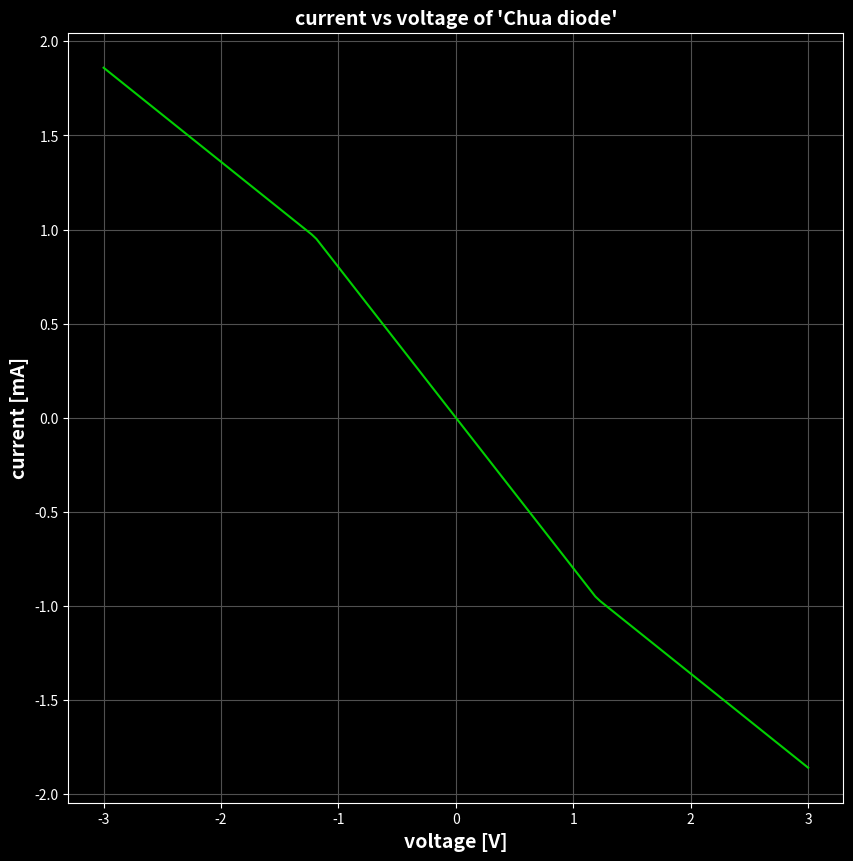
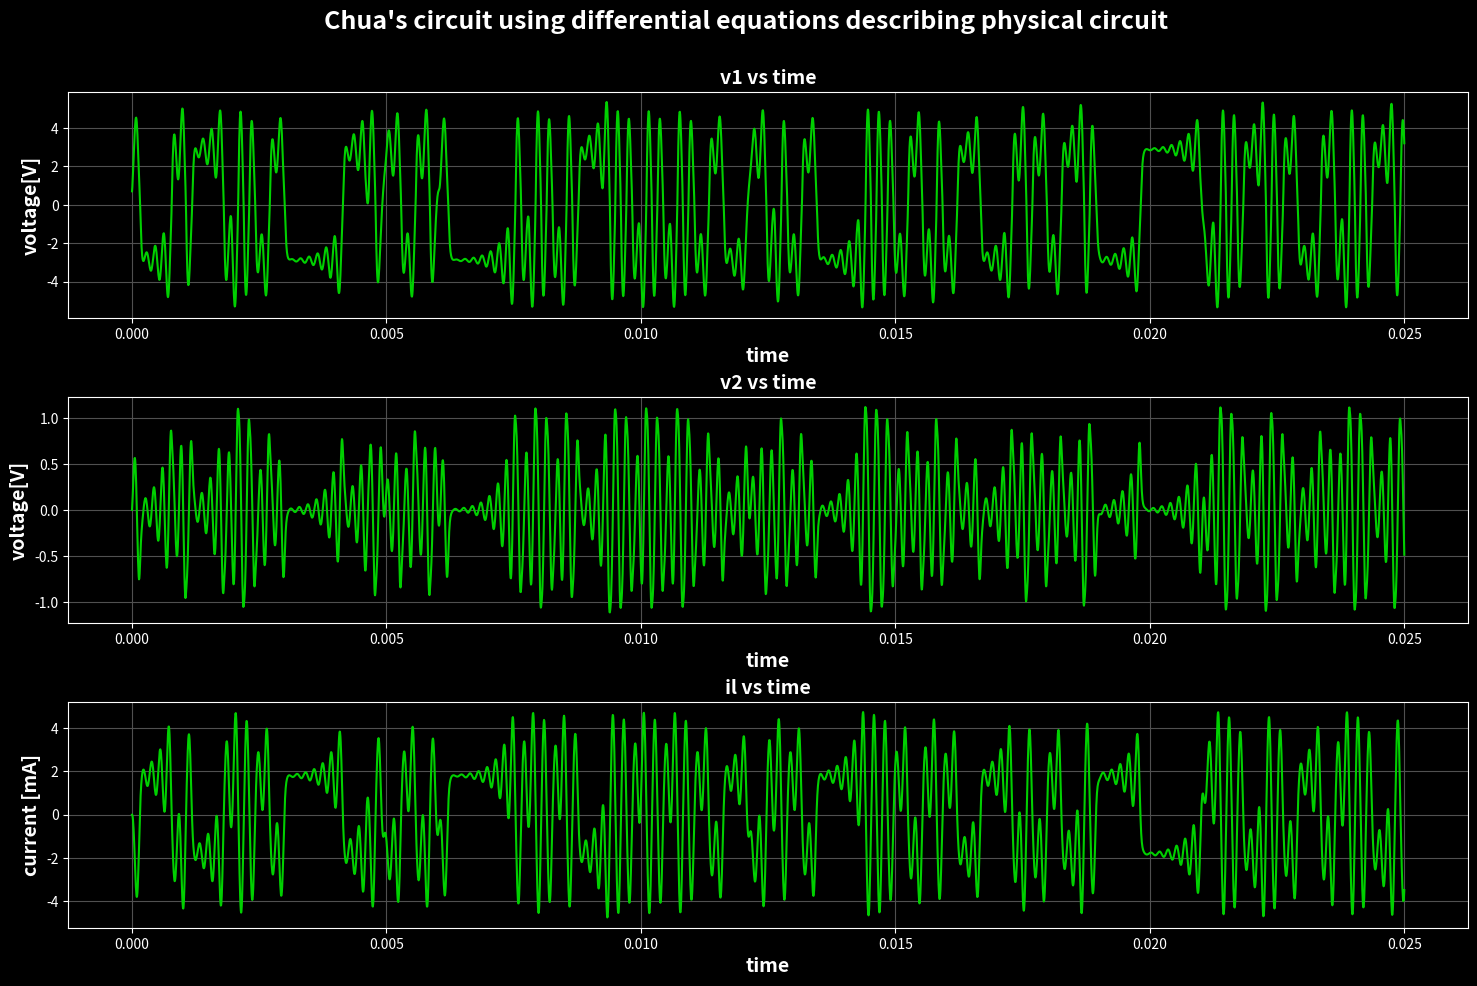

These charts were generated, in order, by the following Python code: (Note: this script raises an exception after producing the figures.)
# Chua circuit using equations for physical circuit

# Circuit
# -------
#G is a piecewise linear
# negative resistance implemented using opamp(s)
# it supplies energy to the circuit and provides gain and non linearity
#
#     il       v2                      v1      iG
# +--->---------+---------- R ---------+------->------+
# |             |                      |              |    
# |             v iC2                  v iC1          |    
# |             |                      |              |    
# L             C2                     C1             G   
# |             |                      |              |
# |             |                      |              |
# |             |                      |              |    
# +-------------+----------------------+--------------+---o Gnd
#
# iC2 = C2*dv2/dt,   iC1 = C1*dv1/dt,   v2 = -L*dil/dt
# sum of currents into node is zero:
# iC1 = (v2 - v1) / R - iG
# iC2 = il + (v1 - v2) / R
# The current iG is a function of voltage across G which is v1
# iG = f(v1)
# combining above gives system of ODEs:
#
# System of Differential equations
# --------------------------------
# 
# C1*dv1/dt = 1/R * (v2 - v1) - f(v1)
# C2*dv2/dt = 1/R * (v1 - v2) + il
# L*dil/dt = -v2 - rs * il
#
# v1: voltage across C1
# v2: voltage across C2
# il: current throught L
# f: current through piecewise linear
#    negative resistance G
#
# a circuit implementation also simulated in LTspice:
#
#                             2                6
#                             +---- 290 Ohm ---+
#                             |                |
#                             +---------> +    |
#                             |           VCVS E = 1.241
#                             |      +--> -    |    
#                             |      |         |    
#                             |      +---+-----+------o Gnd
#                             |
#                             |
#                             |           o +9V
#                             |           |
#                             |           47K
#        1            2       |           |
# +------+---- R1 ----+-------+------>|---+-- 3K3 ----o Gnd
# |      |            |       |      
# |      |            |       +------|<---+-- 3K3 ----o Gnd      
# |      |            |                   |     
# |      |            |                   47K
# L1     C2           C1                  |
# |      |            |                   o -9V
# |      |            |     
# |      |            |     
# |      |            |     
# +------+------------+---------o Gnd
#
# ^^^ Resonance LC circuit ^^^    
#                             ^^^ non linear negative impedance ^^^                                   
#
# Derive the I=f(V) characteristic of piece wise linear negative resistance G
#
# Around VCVS E:
# V6 = 1.241 * V2
# Current throught 290 Ohm:
# I = (V6-V2)/290 = V2*(1.241-1)/290 = V2*831.0e-06
# G1 = -I/V2 = -831.0e-06 1/Ohm = -1 / (1203 Ohm)
# so G1 is approx. -800 1/Ohm
# If diodes do not conduct, voltage across 3K3 resistors:
# v(3k3) = 3.3/(3.3+47)*(+-9V) = +-0.59V
# diodes conduct if
# V2 > vdiode + 0.59V approx. 1.2V
# V2 < -vdiode - 0.59V approx. -1.2V
# If diodes conduct, extra load seen:
# 3k3 // 47k = 1/(1/3300+1/47e3) = 3083 Ohm
# combination G1 and extra resistor load:
# Z2 = (1/G1) // 3083 Ohm = 1/(-831.0e-06 1/Ohm + 1/3083 Ohm)
# Z2 = -1973.8 Ohm = -1/(506.6e-06 Ohm)
# G2 = 1/Z2 = -506.6e-06 1/Ohm
# so G2 is approx. -500e-6 1/Ohm
#
# Current through G ifo. voltage across G
# ---------------------------------------
#
#             +         . I(G)=f(v)
#                +      .
#                   +   .
#                    +  .
#                     + .
#                      +.    1.2V 
# ..........................+................ v
#                       .+  . 
#                       . + . I/V = G1 = -800e-6 1/Ohm
#                       .  +.
#                       .   +
#                       .      +
#                       .         + I/V = G2 = -500e-6 1/Ohm
#                       .            +

import numpy as np # vectorized calculations
import matplotlib.pyplot as plt # plotting
from scipy.integrate import solve_ivp # function to solve system of ODEs


# defines piecewise negative resistance of "Chua diode"
# often implemented physically using opamp(s)
G1 = -800e-6 # 1/Ohm negative conductance if v > 1.2 or v < -1.2
G2 = -500e-6 # 1/Ohm negative conductance if 1.2 <= v 1.2
def f(v):
   return np.piecewise(v, [v < -1.2, v >= -1.2, v > 1.2],
                       [lambda x: G2*x+1.2*(G2-G1),
                        lambda x: G1*x,
                        lambda x: G2*x+1.2*(G1-G2)])

# defines system of differential equations
# for physical Chua circuit with component values
def chua(t, var):   
    v1, v2, il = var
    # differential equations using
    # i=C*dv/dt and v=L*di/dt
    dv1_dt = 1/C1 * ( 1/R * (v2 - v1) - f(v1) )  
    dv2_dt = 1/C2 * ( 1/R * (v1 - v2) + il )
    dil_dt = 1/L * ( -v2 - 0.1 * il ) # adding some series resistance for L 
    return [dv1_dt, dv2_dt, dil_dt]
   

# **** parameters *******************

# parameters calculation                    
T = 25e-3 # total time in s
N = 4000 # number of points saved

# parameters chua system        
R = 1600
C1 = 4.6E-9
C2 = 47E-9
L = 8.5E-3

# intial conditions
v1_0 = 0.7
v2_0 = 0
il_0 = 0

# parameters for the plots
title = f"Chua's circuit using differential equations describing physical circuit"
text_size = 14
color_plot_background = "black"
color_background = "black"
colors_plot = ("#00D000","#00D000","#00D000") 
color_grid = "#505050"
fov_3d_deg = 110 # field of view in degrees which controlles the perspective rendering of 3D plot

# **** calculation ************************

print("\n" + title)
print("-" * len(title))
print("Starting scipy function solve_ivp()")

# prepare an array of time points at which values have to be returned by the scipy function
t = np.linspace(0, T, N)

# calculating solution of system of differential equations decribed by python function chua()
# the method had to be changed from the default "RK45" for usable calculation
result = solve_ivp(chua, (0, T),
                   [v1_0, v2_0, il_0], t_eval = t,
                   method = "LSODA")

# some text feedback for console
print(result)

# if calculation unsuccesful, abort here
if result.success == False:
    quit()

# unpack values from result object
v1, v2, il = result.y

# generate data to show i=f(v) graph of G
v_G = np.linspace(-3,3,150)
i_G = f(v_G)

# **** plotting using matplotlib ***************

# import modules for plotting
import matplotlib.pyplot as plt
from matplotlib.gridspec import GridSpec # align subplots also with variable size

# use white elements on black background
plt.style.use('dark_background')

# set grid color fpr all plots
plt.rcParams['grid.color'] = color_grid


# create new figure object for graph of i=f(v) of G
fig = plt.figure(figsize = (10, 10), num = "'Chua diode', piecewise linear negative resistance", facecolor = color_background)

ax = fig.add_subplot()
ax.grid(linestyle='-')
ax.set_facecolor(color_plot_background)
ax.set_xlabel("voltage [V]", size = text_size, fontweight = "bold")
ax.set_ylabel("current [mA]", size = text_size, fontweight = "bold")
ax.plot(v_G, i_G * 1e3, color = colors_plot[0])
ax.set_title("current vs voltage of 'Chua diode'", fontweight = "bold", size = text_size)

# create new figure object for graph of v=(t), i=f(t)
fig = plt.figure(figsize = (15, 10), num = "Chua's circuit, plots vs time", facecolor = color_background)

# overal title
plt.suptitle(title, fontweight = "bold", size = text_size + 4)

ax = fig.add_subplot(311)
ax.grid(linestyle='-')
ax.set_facecolor(color_plot_background)
ax.set_xlabel("time", size = text_size, fontweight = "bold")
ax.set_ylabel("voltage[V]", size = text_size, fontweight = "bold")
ax.plot(result.t, v1, color = colors_plot[0])
ax.set_title("v1 vs time", fontweight = "bold", size = text_size)

ax = fig.add_subplot(312)
ax.grid(linestyle='-')
ax.set_facecolor(color_plot_background)
ax.set_xlabel("time", size = text_size, fontweight = "bold")
ax.set_ylabel("voltage[V]", size = text_size, fontweight = "bold")
ax.plot(result.t, v2, color = colors_plot[0])
ax.set_title("v2 vs time", fontweight = "bold", size = text_size)

ax = fig.add_subplot(313)
ax.grid(linestyle='-')
ax.set_facecolor(color_plot_background)
ax.set_xlabel("time", size = text_size, fontweight = "bold")
ax.set_ylabel("current [mA]", size = text_size, fontweight = "bold")
ax.plot(result.t, il * 1e3, color = colors_plot[0])
ax.set_title("il vs time", fontweight = "bold", size = text_size)

# define space between subplots
plt.subplots_adjust(wspace = 0, hspace = 0.35, left = 0.048, right = 0.981, bottom = 0.062, top = 0.898)

# start with plot window maximized, this works at least in linux..
mng = plt.get_current_fig_manager()
mng.resize(*mng.window.maxsize())

# gridspec object defines subplots and their relative size
gs = GridSpec(2, 2, width_ratios=[1, 3], height_ratios=[1, 1])

# create new figure object for xy plots of circuit voltages and current
fig = plt.figure(figsize = (15, 10), num = "Chua's circuit, xy and 3D plots", facecolor = color_background)

# overal title
plt.suptitle(title, fontweight = "bold", size = text_size + 4)

# add subplot for v2 vs v1 values
ax = fig.add_subplot(gs[0])
ax.grid(linestyle='-')
ax.set_facecolor(color_plot_background)
ax.set_xlabel("v1", size = text_size, fontweight = "bold")
ax.set_ylabel("v2", size = text_size, fontweight = "bold")
ax.plot(v1,v2, color = colors_plot[0])
ax.set_title("Values of v2 vs v1", fontweight = "bold", size = text_size)

# add subplot for v2 vs il values
ax = fig.add_subplot(gs[2])
ax.grid(linestyle='-')
ax.set_facecolor(color_plot_background)
ax.set_xlabel("il", size = text_size, fontweight = "bold")
ax.set_ylabel("v2", size = text_size, fontweight = "bold")
ax.plot(il, v2, color = colors_plot[1])
ax.set_title("Values of v2 vs il", fontweight = "bold", size = text_size)

# for 3D plot: calculate focal length out of field of view
focal_len = 1 / np.tan(np.radians(fov_3d_deg / 2))
#print(f"focal length for 3D plot: {focal_len:.8} for a field of view of {fov_3d_deg}°")

# add subplot for 3D scatter plot of v1,v2,il
ax = fig.add_subplot(gs[:,1],projection = "3d")
ax.set_proj_type('persp', focal_length=focal_len)
ax.plot(v1, v2, il, color = colors_plot[2])
ax.set_facecolor(color_plot_background)
ax.set_xlabel("v1", size = text_size, fontweight = "bold")
ax.set_ylabel("v2", size = text_size, fontweight = "bold")
ax.set_zlabel("il", size = text_size, fontweight = "bold")
ax.xaxis.pane.fill = False
ax.yaxis.pane.fill = False
ax.zaxis.pane.fill = False
ax.set_title("3D plot of il VS v1,v2", fontweight = "bold", size = text_size)

# define space between subplots
plt.subplots_adjust(wspace = 0, hspace = 0.229, left = 0.048, right = 0.981, bottom = 0.062, top = 0.898)

# start with plot window maximized, this works at least in linux..
mng = plt.get_current_fig_manager()
mng.resize(*mng.window.maxsize())

plt.show()  

